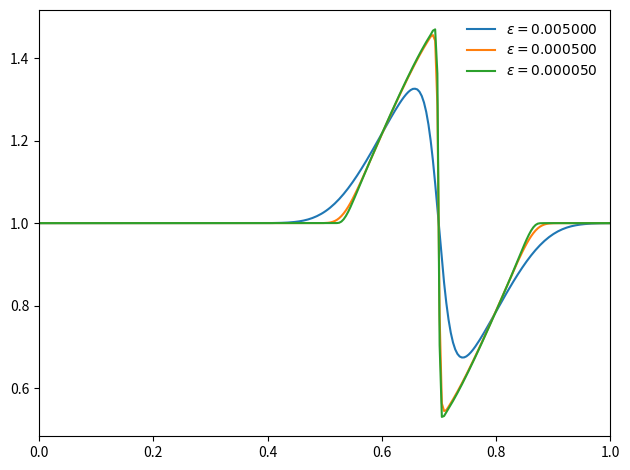

Write the Python code that produced this figure.
"""
solve the viscous Burgers' equation: u_t + u u_x = eps u_xx

we use an explicit piecewise linear finite-volume method to evaluate
the advective flux and then discretize the diffusion part implicitly
(Crank-Nicolson) with the advective piece as a source to update in
time.

The resulting method is second-order in space and time.

[redacted]
"""

import numpy as np
from scipy import linalg
import sys
import matplotlib.pyplot as plt

class Grid1d(object):

    def __init__(self, nx, ng=1, xmin=0.0, xmax=1.0, vars=None):
        """ grid class initialization """

        self.nx = nx
        self.ng = ng

        self.xmin = xmin
        self.xmax = xmax

        self.ilo = ng
        self.ihi = ng+nx-1

        self.dx = (xmax - xmin)/nx
        self.x = (np.arange(nx+2*ng) + 0.5 - ng)*self.dx + xmin

        self.data = {}

        for v in vars:
            self.data[v] = np.zeros((2*ng+nx), dtype=np.float64)


    def scratch_array(self):
        return np.zeros((2*self.ng+self.nx), dtype=np.float64)


    def fill_BCs(self, var):

        if not var in self.data.keys():
            sys.exit("invalid variable")

        vp = self.data[var]

        # Neumann BCs
        vp[0:self.ilo+1] = vp[self.ilo]
        vp[self.ihi+1:] = vp[self.ihi]


class Simulation(object):

    def __init__(self, grid):
        self.grid = grid
        self.t = 0.0

    def init_cond(self):
        """ initial conditions -- a smoothed tophat """

        g = self.grid
        u = g.data["u"]

        index = np.logical_and(g.x >= 0.333, g.x <= 0.666)
        u[:] = 1.0
        u[index] += 0.5*np.sin(2.0*np.pi*(g.x[index]-0.333)/0.333)

    def timestep(self, C):
        """ estimate the timestep -- crossing time of a zone """
        u = self.grid.data["u"]
        dt = C*self.grid.dx/max(abs(u[self.grid.ilo:self.grid.ihi+1]))
        return dt

    def diffuse(self, eps, S, dt):
        """ diffuse u implicitly (C-N) through timestep dt with source S """

        gr = self.grid
        u = gr.data["u"]

        unew = gr.scratch_array()

        alpha = eps*dt/gr.dx**2

        # create the RHS of the matrix
        R = 0.5*eps*dt*self.lap()
        R = R[gr.ilo:gr.ihi+1]
        R += u[gr.ilo:gr.ihi+1]
        R += dt*S[gr.ilo:gr.ihi+1]

        # create the diagonal, d+1 and d-1 parts of the matrix
        d = (1.0 + alpha)*np.ones(gr.nx)
        u = -0.5*alpha*np.ones(gr.nx)
        u[0] = 0.0

        l = -0.5*alpha*np.ones(gr.nx)
        l[gr.nx-1] = 0.0

        # set the boundary conditions by changing the matrix elements

        # homogeneous neumann
        d[0] = 1.0 + 0.5*alpha
        d[gr.nx-1] = 1.0 + 0.5*alpha

        # dirichlet
        #d[0] = 1.0 + 1.5*alpha
        #R[0] += alpha*0.0

        #d[gr.nx-1] = 1.0 + 1.5*alpha
        #R[gr.nx-1] += alpha*0.0

        # solve
        A = np.matrix([u,d,l])
        unew[gr.ilo:gr.ihi+1] = linalg.solve_banded((1,1), A, R)

        return unew

    def advect(self, S, dt):
        """ compute the advective term that updates u in time.  Here, S is
        a source term """

        gr = self.grid
        u = gr.data["u"]

        # we need the states in the first ghost cell too
        ib = gr.ilo-1
        ie = gr.ihi+1

        # compute the limited slopes -- 2nd order MC limiter
        test = gr.scratch_array()
        test[ib:ie+1] = (u[ib+1:ie+2] - u[ib:ie+1])*(u[ib:ie+1] - u[ib-1:ie])

        dc = gr.scratch_array()
        dl = gr.scratch_array()
        dr = gr.scratch_array()

        dc[ib:ie+1] = 0.5*(u[ib+1:ie+2] - u[ib-1:ie ])
        dl[ib:ie+1] = np.fabs(u[ib+1:ie+2] - u[ib  :ie+1])
        dr[ib:ie+1] = np.fabs(u[ib  :ie+1] - u[ib-1:ie ])

        minslope = np.minimum(np.fabs(dc), np.minimum(2.0*dl, 2.0*dr))
        ldeltau = np.where(test > 0.0, minslope, 0.0)*np.sign(dc)

        # construct the interface states, to second order in space and
        # time
        ul = gr.scratch_array()
        ur = gr.scratch_array()

        ur[ib:ie+1] = u[ib:ie+1] - \
            0.5*(1.0 + u[ib:ie+1]*dt/gr.dx)*ldeltau[ib:ie+1] + 0.5*dt*S[ib:ie+1]

        ul[ib+1:ie+2] = u[ib:ie+1] + \
            0.5*(1.0 - u[ib:ie+1]*dt/gr.dx)*ldeltau[ib:ie+1] + 0.5*dt*S[ib:ie+1]

        # Riemann problem -- Burgers' Eq

        # shock speed and shock state
        S = 0.5*(ul + ur)
        ushock = np.where(S > 0.0, ul, ur)
        ushock = np.where(S == 0.0, 0.0, ushock)

        # rarefaction solution
        urare = np.where(ur <= 0.0, ur, 0.0)
        urare = np.where(ul >= 0.0, ul, urare)

        us = np.where(ul > ur, ushock, urare)

        # construct the advective update
        F = 0.5*us*us
        A = gr.scratch_array()

        A[ib:ie+1] = (F[ib:ie+1] - F[ib+1:ie+2])/gr.dx

        return A

    def lap(self):
        """ compute the Laplacian of u, including the first ghost cells """

        gr = self.grid
        u = gr.data["u"]

        lapu = gr.scratch_array()

        ib = gr.ilo-1
        ie = gr.ihi+1

        lapu[ib:ie+1] = (u[ib-1:ie] - 2.0*u[ib:ie+1] + u[ib+1:ie+2])/gr.dx**2

        return lapu

    def evolve(self, eps, cfl, tmax, dovis=0):
        """
        the main evolution loop.  Evolve

        phi_t + u u_x = eps u_xx

        from t = 0 to tmax
        """

        gr = self.grid

        # pointers to the data at various stages
        u  = gr.data["u"]

        gr.fill_BCs("u")

        # runtime plotting
        if dovis == 1:
            plt.ion()

        self.t = 0.0
        while self.t < tmax:

            dt = self.timestep(cfl)

            if (self.t + dt > tmax):
                dt = tmax - self.t

            # construct the explicit diffusion source
            S = eps*self.lap()

            # construct the advective update
            A = self.advect(S, dt)

            # diffuse for dt
            unew = self.diffuse(eps, A, dt)

            # to just do advection, we'd do this:
            #unew = u + dt*A

            u[:] = unew[:]
            gr.fill_BCs("u")

            self.t += dt

            if dovis == 1:
                plt.clf()
                plt.plot(gr.x, u)
                plt.xlim(gr.xmin,gr.xmax)
                plt.ylim(0.0,2.0)
                plt.title("t = %f" % (t))
                plt.draw()


nx = 256
cfl = 0.8
tmax = 0.2

g1 = Grid1d(nx, ng=2, vars=["u"])
g2 = Grid1d(nx, ng=2, vars=["u"])
g3 = Grid1d(nx, ng=2, vars=["u"])

eps1 = 0.005
s1 = Simulation(g1)
s1.init_cond()
s1.evolve(eps1, cfl, tmax, dovis=0)


eps2 = 0.0005
s2 = Simulation(g2)
s2.init_cond()
s2.evolve(eps2, cfl, tmax, dovis=0)


eps3 = 0.00005
s3 = Simulation(g3)
s3.init_cond()
s3.evolve(eps3, cfl, tmax, dovis=0)

u1 = s1.grid.data["u"]
plt.plot(g1.x, u1, label=r"$\epsilon = %f$" % (eps1))

u2 = s2.grid.data["u"]
plt.plot(g2.x, u2, label=r"$\epsilon = %f$" % (eps2))

u3 = s3.grid.data["u"]
plt.plot(g3.x, u3, label=r"$\epsilon = %f$" % (eps3))

plt.legend(frameon=False)

plt.xlim(0.0, 1.0)

plt.tight_layout()
plt.savefig("burgersvisc.png")
